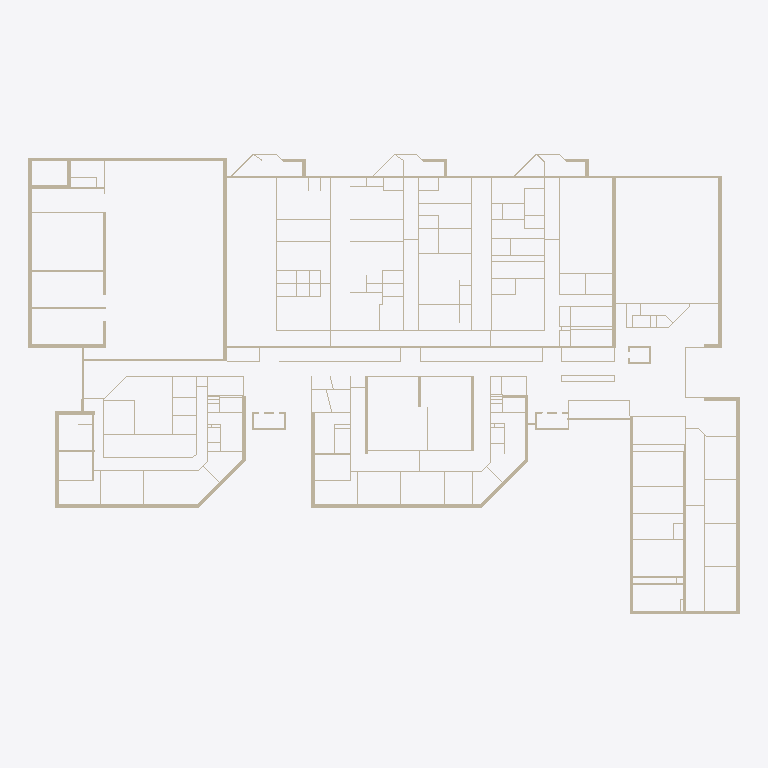
Plan cut of the same IFC building model at storey 'Level 1' (level 0.00 m, cut at 1.40 m), seen from above with north up, elements coloured by IFC class (only those large enough to see are counted): 156 walls (beige). Cut surfaces are drawn darker.
Extent 122.5 m × 79.3 m × 6.1 m (x, y, z). Storeys (1): Level 1 at 0.00 m. Elements (303): 303 IfcWallStandardCase.

HEADER;
FILE_DESCRIPTION(('ViewDefinition [CoordinationView_V2.0]'),'2;1');
FILE_NAME('Project Number','2020-12-13T16:24:41',(''),(''),'The EXPRESS Data Manager Version 5.02.0100.07 : ','21.0.0.383 - Exporter 21.0.0.383 - Alternate UI ','');
FILE_SCHEMA(('IFC2X3'));
ENDSEC;
DATA;
#127=IFCPROJECT('3aTun7XAbFpBNKG9KPYB8_',#41,'Project Number',$,$,'Project Name','Project Status',(#119),#114);
#156=IFCSITE('3aTun7XAbFpBNKG9KPYB8y',#41,'Default',$,$,#155,$,$,.ELEMENT.,(42,21,31,181945),(-71,-3,-24,-263305),0.0,$,$);
#137=IFCBUILDING('3aTun7XAbFpBNKG9KPYB8$',#41,'',$,$,#32,$,'',.ELEMENT.,$,$,#133);
#146=IFCBUILDINGSTOREY('3aTun7XAbFpBNKG9NcTqtG',#41,'Level 1',$,'Level:1/4" Head',#144,$,'Level 1',.ELEMENT.,0.0);
#3249=IFCWALLSTANDARDCASE('1PgOl5tYz3_xsZ2nNzIKvX',#41,'Basic Wall:Generic - 12":363032',$,'Basic Wall:Generic - 12"',#3229,#3247,'363032');
#487=IFCWALLSTANDARDCASE('1PgOl5tYz3_xsZ2nNzIRTJ',#41,'Basic Wall:Generic - 24":357162',$,'Basic Wall:Generic - 24"',#467,#485,'357162');
#3420=IFCWALLSTANDARDCASE('1PgOl5tYz3_xsZ2nNzIKWi',#41,'Basic Wall:Generic - 24":363605',$,'Basic Wall:Generic - 24"',#3400,#3418,'363605');
#2451=IFCWALLSTANDARDCASE('1PgOl5tYz3_xsZ2nNzIKVQ',#41,'Basic Wall:Generic - 12":361379',$,'Basic Wall:Generic - 12"',#2431,#2449,'361379');
#3648=IFCWALLSTANDARDCASE('1PgOl5tYz3_xsZ2nNzIKcN',#41,'Basic Wall:Generic - 24":364014',$,'Basic Wall:Generic - 24"',#3628,#3646,'364014');
#204=IFCWALLSTANDARDCASE('1PgOl5tYz3_xsZ2nNzIRHY',#41,'Basic Wall:Generic - 24":356379',$,'Basic Wall:Generic - 24"',#173,#200,'356379');
#316=IFCWALLSTANDARDCASE('1PgOl5tYz3_xsZ2nNzIRGN',#41,'Basic Wall:Generic - 24":356462',$,'Basic Wall:Generic - 24"',#296,#314,'356462');
#7845=IFCWALLSTANDARDCASE('2ZwAUungPFrf4_FDXgYWWx',#41,'Basic Wall:Generic - 24":372242',$,'Basic Wall:Generic - 24"',#7800,#7843,'372242');
#3705=IFCWALLSTANDARDCASE('1PgOl5tYz3_xsZ2nNzIKgu',#41,'Basic Wall:Generic - 24":364225',$,'Basic Wall:Generic - 24"',#3685,#3703,'364225');
#601=IFCWALLSTANDARDCASE('1PgOl5tYz3_xsZ2nNzIRUh',#41,'Basic Wall:Generic - 24":357330',$,'Basic Wall:Generic - 24"',#581,#599,'357330');
#4744=IFCWALLSTANDARDCASE('1PgOl5tYz3_xsZ2nNzIL8F',#41,'Basic Wall:Generic - 24":366198',$,'Basic Wall:Generic - 24"',#4703,#4742,'366198');
#658=IFCWALLSTANDARDCASE('1PgOl5tYz3_xsZ2nNzIR5u',#41,'Basic Wall:Generic - 24":357633',$,'Basic Wall:Generic - 24"',#638,#656,'357633');
#7763=IFCWALLSTANDARDCASE('2ZwAUungPFrf4_FDXgYWlc',#41,'Basic Wall:Generic - 24":372175',$,'Basic Wall:Generic - 24"',#7743,#7761,'372175');
#4666=IFCWALLSTANDARDCASE('1PgOl5tYz3_xsZ2nNzIL9C',#41,'Basic Wall:Generic - 24":366133',$,'Basic Wall:Generic - 24"',#4646,#4664,'366133');
#544=IFCWALLSTANDARDCASE('1PgOl5tYz3_xsZ2nNzIRV_',#41,'Basic Wall:Generic - 24":357255',$,'Basic Wall:Generic - 24"',#524,#542,'357255');
#3591=IFCWALLSTANDARDCASE('1PgOl5tYz3_xsZ2nNzIKdP',#41,'Basic Wall:Generic - 24":363936',$,'Basic Wall:Generic - 24"',#3571,#3589,'363936');
#3363=IFCWALLSTANDARDCASE('1PgOl5tYz3_xsZ2nNzIK_f',#41,'Basic Wall:Generic - 12":363472',$,'Basic Wall:Generic - 12"',#3343,#3361,'363472');
#12525=IFCWALLSTANDARDCASE('16cmWbkpj9GR2qqFqV7UT1',#41,'Basic Wall:Generic - 6":379748',$,'Basic Wall:Generic - 6"',#12505,#12523,'379748');
#3477=IFCWALLSTANDARDCASE('1PgOl5tYz3_xsZ2nNzIKYJ',#41,'Basic Wall:Generic - 24":363754',$,'Basic Wall:Generic - 24"',#3457,#3475,'363754');
#4896=IFCWALLSTANDARDCASE('1PgOl5tYz3_xsZ2nNzILA1',#41,'Basic Wall:Generic - 24":366328',$,'Basic Wall:Generic - 24"',#4853,#4894,'366328');
#8113=IFCWALLSTANDARDCASE('2ZwAUungPFrf4_FDXgYWap',#41,'Basic Wall:Generic - 24":372506',$,'Basic Wall:Generic - 24"',#8093,#8111,'372506');
#4816=IFCWALLSTANDARDCASE('1PgOl5tYz3_xsZ2nNzILBJ',#41,'Basic Wall:Generic - 24":366250',$,'Basic Wall:Generic - 24"',#4783,#4814,'366250');
#7917=IFCWALLSTANDARDCASE('2ZwAUungPFrf4_FDXgYWXY',#41,'Basic Wall:Generic - 24":372299',$,'Basic Wall:Generic - 24"',#7884,#7915,'372299');
#10550=IFCWALLSTANDARDCASE('16cmWbkpj9GR2qqFqV7PAj',#41,'Basic Wall:Generic - 24":376456',$,'Basic Wall:Generic - 24"',#10530,#10548,'376456');
#7999=IFCWALLSTANDARDCASE('2ZwAUungPFrf4_FDXgYWY_',#41,'Basic Wall:Generic - 24":372375',$,'Basic Wall:Generic - 24"',#7954,#7997,'372375');
#1130=IFCWALLSTANDARDCASE('1PgOl5tYz3_xsZ2nNzIRoT',#41,'Basic Wall:Generic - 6":358628',$,'Basic Wall:Generic - 6"',#1087,#1128,'358628');
#4609=IFCWALLSTANDARDCASE('1PgOl5tYz3_xsZ2nNzIL9u',#41,'Basic Wall:Generic - 24":366081',$,'Basic Wall:Generic - 24"',#4589,#4607,'366081');
#3762=IFCWALLSTANDARDCASE('1PgOl5tYz3_xsZ2nNzIKib',#41,'Basic Wall:Generic - 24":364380',$,'Basic Wall:Generic - 24"',#3742,#3760,'364380');
#12468=IFCWALLSTANDARDCASE('16cmWbkpj9GR2qqFqV7USs',#41,'Basic Wall:Generic - 6":379667',$,'Basic Wall:Generic - 6"',#12448,#12466,'379667');
#12582=IFCWALLSTANDARDCASE('16cmWbkpj9GR2qqFqV7UUI',#41,'Basic Wall:Generic - 6":379831',$,'Basic Wall:Generic - 6"',#12562,#12580,'379831');
#12639=IFCWALLSTANDARDCASE('16cmWbkpj9GR2qqFqV7UVH',#41,'Basic Wall:Generic - 6":379892',$,'Basic Wall:Generic - 6"',#12619,#12637,'379892');
#12753=IFCWALLSTANDARDCASE('16cmWbkpj9GR2qqFqV7U15',#41,'Basic Wall:Generic - 6":380000',$,'Basic Wall:Generic - 6"',#12733,#12751,'380000');
#12810=IFCWALLSTANDARDCASE('16cmWbkpj9GR2qqFqV7U2n',#41,'Basic Wall:Generic - 6":380052',$,'Basic Wall:Generic - 6"',#12790,#12808,'380052');
#12696=IFCWALLSTANDARDCASE('16cmWbkpj9GR2qqFqV7U0$',#41,'Basic Wall:Generic - 6":379930',$,'Basic Wall:Generic - 6"',#12676,#12694,'379930');
#12924=IFCWALLSTANDARDCASE('16cmWbkpj9GR2qqFqV7U4Z',#41,'Basic Wall:Generic - 6":380166',$,'Basic Wall:Generic - 6"',#12904,#12922,'380166');
#3990=IFCWALLSTANDARDCASE('1PgOl5tYz3_xsZ2nNzILJj',#41,'Basic Wall:Generic - 12":364692',$,'Basic Wall:Generic - 12"',#3970,#3988,'364692');
#430=IFCWALLSTANDARDCASE('1PgOl5tYz3_xsZ2nNzIRMU',#41,'Basic Wall:Generic - 24":356839',$,'Basic Wall:Generic - 24"',#410,#428,'356839');
#3933=IFCWALLSTANDARDCASE('1PgOl5tYz3_xsZ2nNzILGf',#41,'Basic Wall:Generic - 12":364624',$,'Basic Wall:Generic - 12"',#3913,#3931,'364624');
#8958=IFCWALLSTANDARDCASE('16cmWbkpj9GR2qqFqV7Pby',#41,'Basic Wall:Generic - 6":374105',$,'Basic Wall:Generic - 6"',#8909,#8956,'374105');
#8170=IFCWALLSTANDARDCASE('2ZwAUungPFrf4_FDXgYXPI',#41,'Basic Wall:Generic - 12":372859',$,'Basic Wall:Generic - 12"',#8150,#8168,'372859');
#18060=IFCWALLSTANDARDCASE('1UHYqrw5z4i80P3tsy$$rj',#41,'Basic Wall:Generic - 6":386165',$,'Basic Wall:Generic - 6"',#18040,#18058,'386165');
#18288=IFCWALLSTANDARDCASE('1UHYqrw5z4i80P3tsy$$oy',#41,'Basic Wall:Generic - 6":386468',$,'Basic Wall:Generic - 6"',#18268,#18286,'386468');
#3078=IFCWALLSTANDARDCASE('1PgOl5tYz3_xsZ2nNzIKnG',#41,'Basic Wall:Generic - 12":362537',$,'Basic Wall:Generic - 12"',#3058,#3076,'362537');
#4495=IFCWALLSTANDARDCASE('1PgOl5tYz3_xsZ2nNzIL2H',#41,'Basic Wall:Generic - 8":365800',$,'Basic Wall:Generic - 8"',#4450,#4493,'365800');
#9951=IFCWALLSTANDARDCASE('16cmWbkpj9GR2qqFqV7PQw',#41,'Basic Wall:Generic - 6":375455',$,'Basic Wall:Generic - 6"',#9931,#9949,'375455');
#10236=IFCWALLSTANDARDCASE('16cmWbkpj9GR2qqFqV7P2E',#41,'Basic Wall:Generic - 6":375979',$,'Basic Wall:Generic - 6"',#10216,#10234,'375979');
#5746=IFCWALLSTANDARDCASE('2ZwAUungPFrf4_FDXgYZXo',#41,'Basic Wall:Generic - 6":368219',$,'Basic Wall:Generic - 6"',#5705,#5744,'368219');
#11367=IFCWALLSTANDARDCASE('16cmWbkpj9GR2qqFqV7UZm',#41,'Basic Wall:Generic - 6":378069',$,'Basic Wall:Generic - 6"',#11347,#11365,'378069');
#1881=IFCWALLSTANDARDCASE('1PgOl5tYz3_xsZ2nNzIRlO',#41,'Basic Wall:Generic - 8":360353',$,'Basic Wall:Generic - 8"',#1861,#1879,'360353');
#1938=IFCWALLSTANDARDCASE('1PgOl5tYz3_xsZ2nNzIRk0',#41,'Basic Wall:Generic - 12":360441',$,'Basic Wall:Generic - 12"',#1918,#1936,'360441');
#3306=IFCWALLSTANDARDCASE('1PgOl5tYz3_xsZ2nNzIKym',#41,'Basic Wall:Generic - 12":363337',$,'Basic Wall:Generic - 12"',#3286,#3304,'363337');
#3819=IFCWALLSTANDARDCASE('1PgOl5tYz3_xsZ2nNzIKlo',#41,'Basic Wall:Generic - 24":364427',$,'Basic Wall:Generic - 24"',#3799,#3817,'364427');
#5281=IFCWALLSTANDARDCASE('2ZwAUungPFrf4_FDXgYZrX',#41,'Basic Wall:Generic - 6":367432',$,'Basic Wall:Generic - 6"',#5261,#5279,'367432');
#10607=IFCWALLSTANDARDCASE('16cmWbkpj9GR2qqFqV7PBi',#41,'Basic Wall:Generic - 24":376521',$,'Basic Wall:Generic - 24"',#10587,#10605,'376521');
#5497=IFCWALLSTANDARDCASE('2ZwAUungPFrf4_FDXgYZtJ',#41,'Basic Wall:Generic - 6":367610',$,'Basic Wall:Generic - 6"',#5468,#5495,'367610');
#9094=IFCWALLSTANDARDCASE('16cmWbkpj9GR2qqFqV7Pde',#41,'Basic Wall:Generic - 6":374221',$,'Basic Wall:Generic - 6"',#9067,#9092,'374221');
#6051=IFCWALLSTANDARDCASE('2ZwAUungPFrf4_FDXgYZdl',#41,'Basic Wall:Generic - 6":368582',$,'Basic Wall:Generic - 6"',#6024,#6049,'368582');
#3534=IFCWALLSTANDARDCASE('1PgOl5tYz3_xsZ2nNzIKah',#41,'Basic Wall:Generic - 24":363858',$,'Basic Wall:Generic - 24"',#3514,#3532,'363858');
#5363=IFCWALLSTANDARDCASE('2ZwAUungPFrf4_FDXgYZsh',#41,'Basic Wall:Generic - 6":367490',$,'Basic Wall:Generic - 6"',#5318,#5361,'367490');
#5016=IFCWALLSTANDARDCASE('2ZwAUungPFrf4_FDXgYZ6Z',#41,'Basic Wall:Generic - 12" Masonry:366474',$,'Basic Wall:Generic - 12" Masonry',#4990,#5014,'366474');
#3876=IFCWALLSTANDARDCASE('1PgOl5tYz3_xsZ2nNzILHm',#41,'Basic Wall:Generic - 12":364553',$,'Basic Wall:Generic - 12"',#3856,#3874,'364553');
#5224=IFCWALLSTANDARDCASE('2ZwAUungPFrf4_FDXgYZ$X',#41,'Basic Wall:Generic - 8":367048',$,'Basic Wall:Generic - 8"',#5204,#5222,'367048');
#8872=IFCWALLSTANDARDCASE('16cmWbkpj9GR2qqFqV7PYJ',#41,'Basic Wall:Generic - 8":373942',$,'Basic Wall:Generic - 8"',#8852,#8870,'373942');
#8758=IFCWALLSTANDARDCASE('16cmWbkpj9GR2qqFqV7PW5',#41,'Basic Wall:Generic - 8":373792',$,'Basic Wall:Generic - 8"',#8738,#8756,'373792');
#13437=IFCWALLSTANDARDCASE('16cmWbkpj9GR2qqFqV7UEE',#41,'Basic Wall:Generic - 24":380843',$,'Basic Wall:Generic - 24"',#13417,#13435,'380843');
#13560=IFCWALLSTANDARDCASE('16cmWbkpj9GR2qqFqV7VmC',#41,'Basic Wall:Generic - 24":380969',$,'Basic Wall:Generic - 24"',#13540,#13558,'380969');
#4104=IFCWALLSTANDARDCASE('1PgOl5tYz3_xsZ2nNzILRa',#41,'Basic Wall:Generic - 8":365213',$,'Basic Wall:Generic - 8"',#4084,#4102,'365213');
#8056=IFCWALLSTANDARDCASE('2ZwAUungPFrf4_FDXgYWZj',#41,'Basic Wall:Generic - 24":372420',$,'Basic Wall:Generic - 24"',#8036,#8054,'372420');
#8341=IFCWALLSTANDARDCASE('2ZwAUungPFrf4_FDXgYXTt',#41,'Basic Wall:Generic - 12":373086',$,'Basic Wall:Generic - 12"',#8321,#8339,'373086');
#13749=IFCWALLSTANDARDCASE('16cmWbkpj9GR2qqFqV7Vpj',#41,'Basic Wall:Generic - 24":381128',$,'Basic Wall:Generic - 24"',#13720,#13747,'381128');
#7535=IFCWALLSTANDARDCASE('2ZwAUungPFrf4_FDXgYWgh',#41,'Basic Wall:Generic - 12":371842',$,'Basic Wall:Generic - 12"',#7515,#7533,'371842');
#18516=IFCWALLSTANDARDCASE('0ueTvPb0f1JwJigJt0C1VI',#41,'Basic Wall:Generic - 6":386949',$,'Basic Wall:Generic - 6"',#18496,#18514,'386949');
#13503=IFCWALLSTANDARDCASE('16cmWbkpj9GR2qqFqV7UFy',#41,'Basic Wall:Generic - 24":380889',$,'Basic Wall:Generic - 24"',#13474,#13501,'380889');
#13626=IFCWALLSTANDARDCASE('16cmWbkpj9GR2qqFqV7VnD',#41,'Basic Wall:Generic - 24":381032',$,'Basic Wall:Generic - 24"',#13597,#13624,'381032');
#5554=IFCWALLSTANDARDCASE('2ZwAUungPFrf4_FDXgYZfc',#41,'Basic Wall:Generic - 6":367695',$,'Basic Wall:Generic - 6"',#5534,#5552,'367695');
#5668=IFCWALLSTANDARDCASE('2ZwAUungPFrf4_FDXgYZiJ',#41,'Basic Wall:Generic - 6":367930',$,'Basic Wall:Generic - 6"',#5648,#5666,'367930');
#373=IFCWALLSTANDARDCASE('1PgOl5tYz3_xsZ2nNzIRKg',#41,'Basic Wall:Generic - 24":356691',$,'Basic Wall:Generic - 24"',#353,#371,'356691');
#5167=IFCWALLSTANDARDCASE('2ZwAUungPFrf4_FDXgYZy3',#41,'Basic Wall:Generic - 8":366890',$,'Basic Wall:Generic - 8"',#5147,#5165,'366890');
#12240=IFCWALLSTANDARDCASE('16cmWbkpj9GR2qqFqV7UO$',#41,'Basic Wall:Generic - 6":379418',$,'Basic Wall:Generic - 6"',#12220,#12238,'379418');
#1255=IFCWALLSTANDARDCASE('1PgOl5tYz3_xsZ2nNzIRuY',#41,'Basic Wall:Generic - 8":359003',$,'Basic Wall:Generic - 8"',#1235,#1253,'359003');
#1312=IFCWALLSTANDARDCASE('1PgOl5tYz3_xsZ2nNzIRzy',#41,'Basic Wall:Generic - 8":359173',$,'Basic Wall:Generic - 8"',#1292,#1310,'359173');
#2622=IFCWALLSTANDARDCASE('1PgOl5tYz3_xsZ2nNzIK5T',#41,'Basic Wall:Generic - 6":361764',$,'Basic Wall:Generic - 6"',#2602,#2620,'361764');
#2907=IFCWALLSTANDARDCASE('1PgOl5tYz3_xsZ2nNzIK8I',#41,'Basic Wall:Generic - 6":362091',$,'Basic Wall:Generic - 6"',#2887,#2905,'362091');
#12126=IFCWALLSTANDARDCASE('16cmWbkpj9GR2qqFqV7UKm',#41,'Basic Wall:Generic - 6":379157',$,'Basic Wall:Generic - 6"',#12106,#12124,'379157');
#12354=IFCWALLSTANDARDCASE('16cmWbkpj9GR2qqFqV7UQj',#41,'Basic Wall:Generic - 6":379528',$,'Basic Wall:Generic - 6"',#12334,#12352,'379528');
#12981=IFCWALLSTANDARDCASE('16cmWbkpj9GR2qqFqV7U5e',#41,'Basic Wall:Generic - 6":380237',$,'Basic Wall:Generic - 6"',#12961,#12979,'380237');
#13038=IFCWALLSTANDARDCASE('16cmWbkpj9GR2qqFqV7U6A',#41,'Basic Wall:Generic - 6":380335',$,'Basic Wall:Generic - 6"',#13018,#13036,'380335');
#13152=IFCWALLSTANDARDCASE('16cmWbkpj9GR2qqFqV7U9Z',#41,'Basic Wall:Generic - 6":380486',$,'Basic Wall:Generic - 6"',#13132,#13150,'380486');
#13209=IFCWALLSTANDARDCASE('16cmWbkpj9GR2qqFqV7U9U',#41,'Basic Wall:Generic - 6":380539',$,'Basic Wall:Generic - 6"',#13189,#13207,'380539');
#14932=IFCWALLSTANDARDCASE('16cmWbkpj9GR2qqFqV7Vb0',#41,'Basic Wall:Generic - 6":382309',$,'Basic Wall:Generic - 6"',#14912,#14930,'382309');
#3021=IFCWALLSTANDARDCASE('1PgOl5tYz3_xsZ2nNzIKFB',#41,'Basic Wall:Generic - 6":362418',$,'Basic Wall:Generic - 6"',#3001,#3019,'362418');
#3135=IFCWALLSTANDARDCASE('1PgOl5tYz3_xsZ2nNzIKma',#41,'Basic Wall:Generic - 6":362589',$,'Basic Wall:Generic - 6"',#3115,#3133,'362589');
#13323=IFCWALLSTANDARDCASE('16cmWbkpj9GR2qqFqV7UCz',#41,'Basic Wall:Generic - 6":380696',$,'Basic Wall:Generic - 6"',#13303,#13321,'380696');
#13380=IFCWALLSTANDARDCASE('16cmWbkpj9GR2qqFqV7UDp',#41,'Basic Wall:Generic - 6":380758',$,'Basic Wall:Generic - 6"',#13360,#13378,'380758');
#14989=IFCWALLSTANDARDCASE('16cmWbkpj9GR2qqFqV7Vda',#41,'Basic Wall:Generic - 6":382401',$,'Basic Wall:Generic - 6"',#14969,#14987,'382401');
#16361=IFCWALLSTANDARDCASE('16cmWbkpj9GR2qqFqV7V0B',#41,'Basic Wall:Generic - 6":384046',$,'Basic Wall:Generic - 6"',#16341,#16359,'384046');
#16635=IFCWALLSTANDARDCASE('16cmWbkpj9GR2qqFqV7V7$',#41,'Basic Wall:Generic - 6":384474',$,'Basic Wall:Generic - 6"',#16615,#16633,'384474');
#16863=IFCWALLSTANDARDCASE('16cmWbkpj9GR2qqFqV7VAO',#41,'Basic Wall:Generic - 6":384701',$,'Basic Wall:Generic - 6"',#16843,#16861,'384701');
#16806=IFCWALLSTANDARDCASE('16cmWbkpj9GR2qqFqV7V9J',#41,'Basic Wall:Generic - 6":384630',$,'Basic Wall:Generic - 6"',#16786,#16804,'384630');
#16920=IFCWALLSTANDARDCASE('16cmWbkpj9GR2qqFqV7VBQ',#41,'Basic Wall:Generic - 6":384767',$,'Basic Wall:Generic - 6"',#16900,#16918,'384767');
#1198=IFCWALLSTANDARDCASE('1PgOl5tYz3_xsZ2nNzIRtP',#41,'Basic Wall:Generic - 8":358816',$,'Basic Wall:Generic - 8"',#1167,#1196,'358816');
#13683=IFCWALLSTANDARDCASE('16cmWbkpj9GR2qqFqV7Vo8',#41,'Basic Wall:Generic - 24":381101',$,'Basic Wall:Generic - 24"',#13663,#13681,'381101');
#715=IFCWALLSTANDARDCASE('1PgOl5tYz3_xsZ2nNzIR4b',#41,'Basic Wall:Generic - 8":357724',$,'Basic Wall:Generic - 8"',#695,#713,'357724');
#797=IFCWALLSTANDARDCASE('1PgOl5tYz3_xsZ2nNzIR9Y',#41,'Basic Wall:Generic - 8":357915',$,'Basic Wall:Generic - 8"',#777,#795,'357915');
#854=IFCWALLSTANDARDCASE('1PgOl5tYz3_xsZ2nNzIRCb',#41,'Basic Wall:Generic - 8":358236',$,'Basic Wall:Generic - 8"',#834,#852,'358236');
#11253=IFCWALLSTANDARDCASE('16cmWbkpj9GR2qqFqV7U_A',#41,'Basic Wall:Generic - 6":377775',$,'Basic Wall:Generic - 6"',#11233,#11251,'377775');
#2166=IFCWALLSTANDARDCASE('1PgOl5tYz3_xsZ2nNzIKLF',#41,'Basic Wall:Generic - 12":360758',$,'Basic Wall:Generic - 12"',#2146,#2164,'360758');
#13817=IFCWALLSTANDARDCASE('16cmWbkpj9GR2qqFqV7Vqp',#41,'Basic Wall:Generic - 6":381206',$,'Basic Wall:Generic - 6"',#13788,#13815,'381206');
#14493=IFCWALLSTANDARDCASE('16cmWbkpj9GR2qqFqV7VzI',#41,'Basic Wall:Generic - 6":381815',$,'Basic Wall:Generic - 6"',#14462,#14491,'381815');
#15379=IFCWALLSTANDARDCASE('16cmWbkpj9GR2qqFqV7Vlx',#41,'Basic Wall:Generic - 6":382942',$,'Basic Wall:Generic - 6"',#15359,#15377,'382942');
#9894=IFCWALLSTANDARDCASE('16cmWbkpj9GR2qqFqV7PPz',#41,'Basic Wall:Generic - 6":375384',$,'Basic Wall:Generic - 6"',#9874,#9892,'375384');
#15539=IFCWALLSTANDARDCASE('16cmWbkpj9GR2qqFqV7VHA',#41,'Basic Wall:Generic - 6":383087',$,'Basic Wall:Generic - 6"',#15519,#15537,'383087');
#2280=IFCWALLSTANDARDCASE('1PgOl5tYz3_xsZ2nNzIKNU',#41,'Basic Wall:Generic - 12":360871',$,'Basic Wall:Generic - 12"',#2260,#2278,'360871');
#11502=IFCWALLSTANDARDCASE('16cmWbkpj9GR2qqFqV7Ubx',#41,'Basic Wall:Generic - 6":378206',$,'Basic Wall:Generic - 6"',#11461,#11500,'378206');
#16418=IFCWALLSTANDARDCASE('16cmWbkpj9GR2qqFqV7V1P',#41,'Basic Wall:Generic - 6":384124',$,'Basic Wall:Generic - 6"',#16398,#16416,'384124');
#2508=IFCWALLSTANDARDCASE('1PgOl5tYz3_xsZ2nNzIK0G',#41,'Basic Wall:Generic - 6":361577',$,'Basic Wall:Generic - 6"',#2488,#2506,'361577');
#17091=IFCWALLSTANDARDCASE('16cmWbkpj9GR2qqFqV7VFa',#41,'Basic Wall:Generic - 6":384961',$,'Basic Wall:Generic - 6"',#17071,#17089,'384961');
#10293=IFCWALLSTANDARDCASE('16cmWbkpj9GR2qqFqV7P4O',#41,'Basic Wall:Generic - 6":376125',$,'Basic Wall:Generic - 6"',#10273,#10291,'376125');
#4953=IFCWALLSTANDARDCASE('1PgOl5tYz3_xsZ2nNzILCv',#41,'Basic Wall:Generic - 24":366400',$,'Basic Wall:Generic - 24"',#4933,#4951,'366400');
#8701=IFCWALLSTANDARDCASE('16cmWbkpj9GR2qqFqV7P_V',#41,'Basic Wall:Generic - 8":373690',$,'Basic Wall:Generic - 8"',#8681,#8699,'373690');
#10065=IFCWALLSTANDARDCASE('16cmWbkpj9GR2qqFqV7PUd',#41,'Basic Wall:Generic - 6":375682',$,'Basic Wall:Generic - 6"',#10045,#10063,'375682');
#10179=IFCWALLSTANDARDCASE('16cmWbkpj9GR2qqFqV7P0n',#41,'Basic Wall:Generic - 6":375828',$,'Basic Wall:Generic - 6"',#10159,#10177,'375828');
#10664=IFCWALLSTANDARDCASE('16cmWbkpj9GR2qqFqV7PFr',#41,'Basic Wall:Generic - 6":376784',$,'Basic Wall:Generic - 6"',#10644,#10662,'376784');
#15103=IFCWALLSTANDARDCASE('16cmWbkpj9GR2qqFqV7VeV',#41,'Basic Wall:Generic - 6":382522',$,'Basic Wall:Generic - 6"',#15083,#15101,'382522');
#5110=IFCWALLSTANDARDCASE('2ZwAUungPFrf4_FDXgYZxW',#41,'Basic Wall:Generic - 8":366793',$,'Basic Wall:Generic - 8"',#5090,#5108,'366793');
#6566=IFCWALLSTANDARDCASE('2ZwAUungPFrf4_FDXgYWCg',#41,'Basic Wall:Generic - 6":369923',$,'Basic Wall:Generic - 6"',#6546,#6564,'369923');
#8815=IFCWALLSTANDARDCASE('16cmWbkpj9GR2qqFqV7PX5',#41,'Basic Wall:Generic - 8":373856',$,'Basic Wall:Generic - 8"',#8795,#8813,'373856');
ENDSEC;
